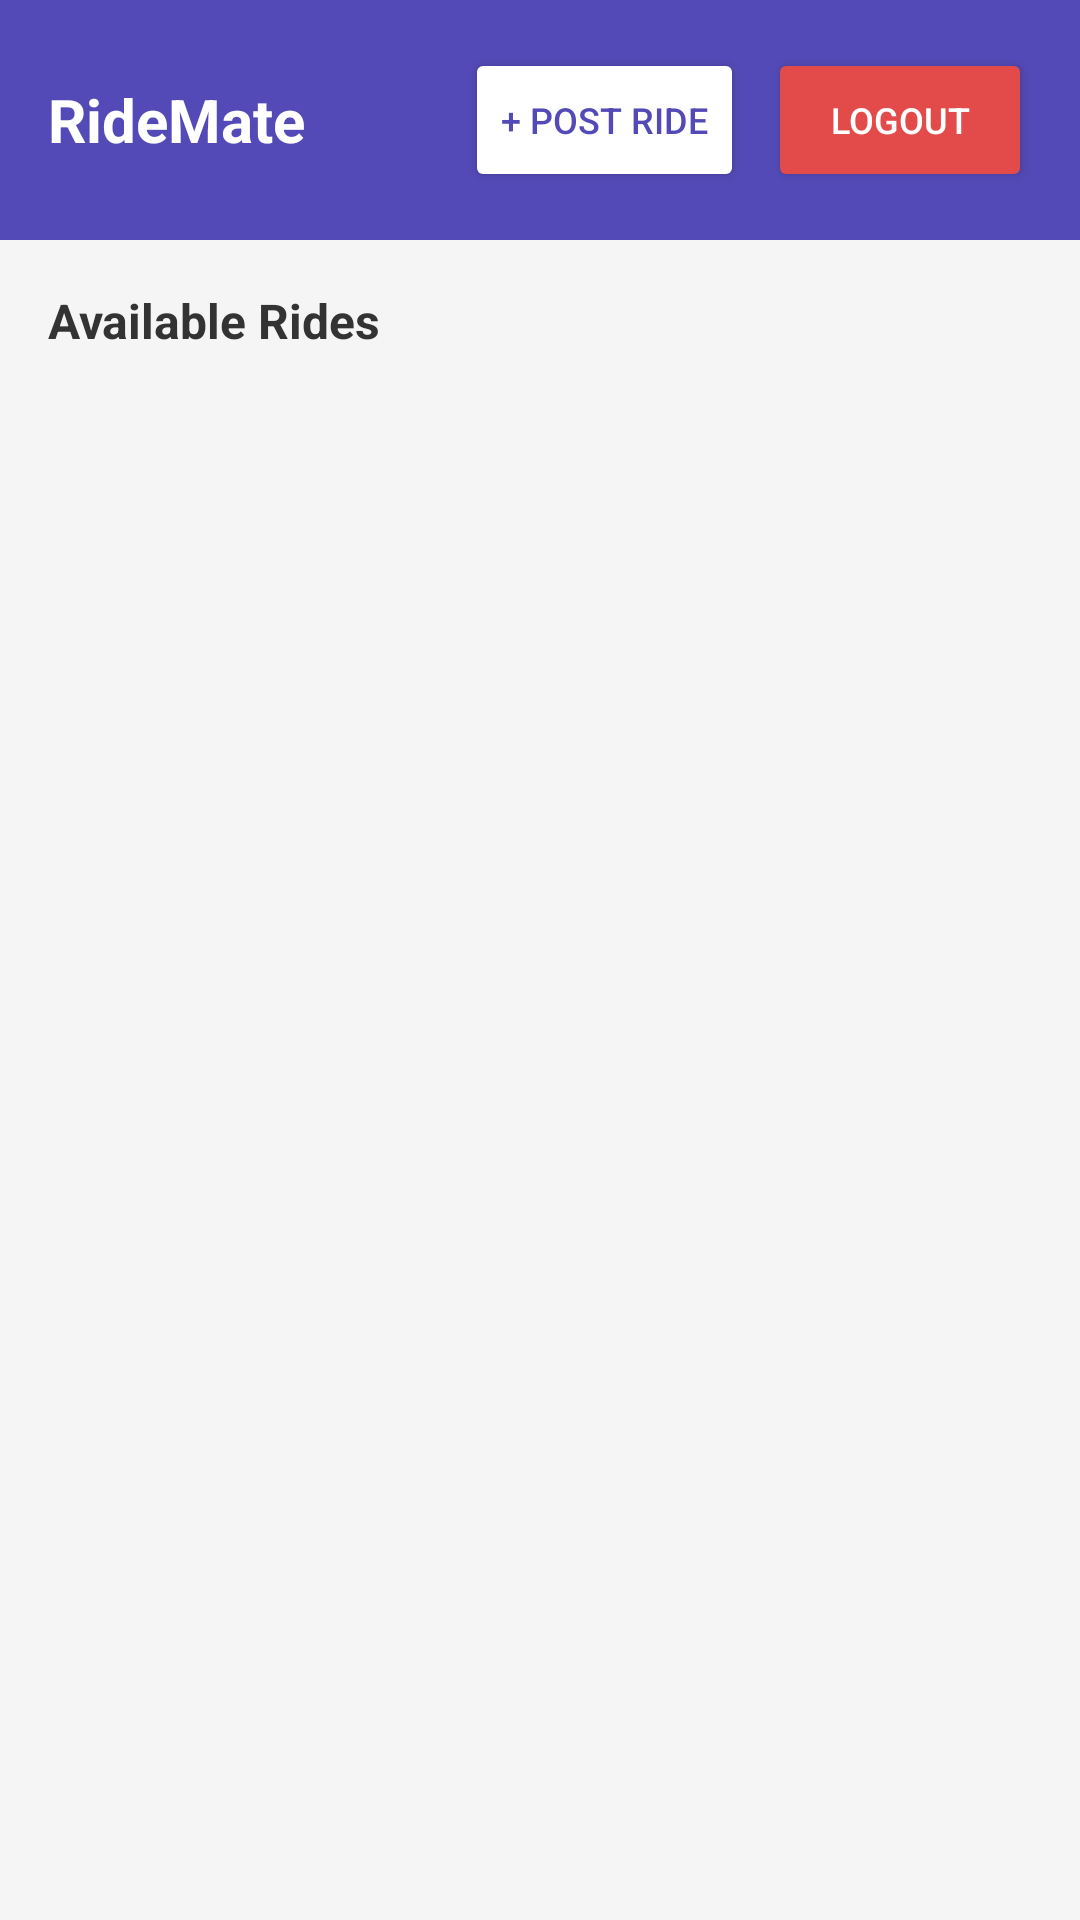

The Android layout XML behind this screen, and the referenced resources:
<!-- AndroidManifest.xml: application theme Theme.RideMate -->
<!-- res/layout/activity_home.xml -->
<?xml version="1.0" encoding="utf-8"?>
<LinearLayout
    xmlns:android="http://schemas.android.com/apk/res/android"
    android:layout_width="match_parent"
    android:layout_height="match_parent"
    android:orientation="vertical"
    android:background="#F5F5F5">

    <LinearLayout
        android:layout_width="match_parent"
        android:layout_height="wrap_content"
        android:orientation="horizontal"
        android:padding="16dp"
        android:background="#534AB7"
        android:gravity="center_vertical">

        <TextView
            android:layout_width="0dp"
            android:layout_height="wrap_content"
            android:layout_weight="1"
            android:text="RideMate"
            android:textColor="#FFFFFF"
            android:textSize="20sp"
            android:textStyle="bold"/>

        <Button
            android:id="@+id/btnPostRide"
            android:layout_width="wrap_content"
            android:layout_height="wrap_content"
            android:text="+ Post Ride"
            android:textSize="12sp"
            android:backgroundTint="#FFFFFF"
            android:textColor="#534AB7"
            android:layout_marginEnd="8dp"/>

        <Button
            android:id="@+id/btnLogout"
            android:layout_width="wrap_content"
            android:layout_height="wrap_content"
            android:text="Logout"
            android:textSize="12sp"
            android:backgroundTint="#E24B4A"
            android:textColor="#FFFFFF"/>

    </LinearLayout>

    <TextView
        android:layout_width="match_parent"
        android:layout_height="wrap_content"
        android:text="Available Rides"
        android:textSize="16sp"
        android:textStyle="bold"
        android:textColor="#333333"
        android:padding="16dp"/>

    <androidx.recyclerview.widget.RecyclerView
        android:id="@+id/rvRides"
        android:layout_width="match_parent"
        android:layout_height="match_parent"
        android:padding="8dp"
        android:clipToPadding="false"/>

</LinearLayout>
<!-- resources referenced by this layout -->
<resources>
  <style name="Theme.RideMate" parent="Theme.MaterialComponents.DayNight.DarkActionBar">
      <item name="colorPrimary">#534AB7</item>
      <item name="colorPrimaryVariant">#3C3489</item>
      <item name="colorOnPrimary">#FFFFFF</item>
      <item name="colorSecondary">#0F6E56</item>
      <item name="colorSecondaryVariant">#085041</item>
      <item name="colorOnSecondary">#FFFFFF</item>
      <item name="android:statusBarColor">?attr/colorPrimaryVariant</item>
  </style>
</resources>
